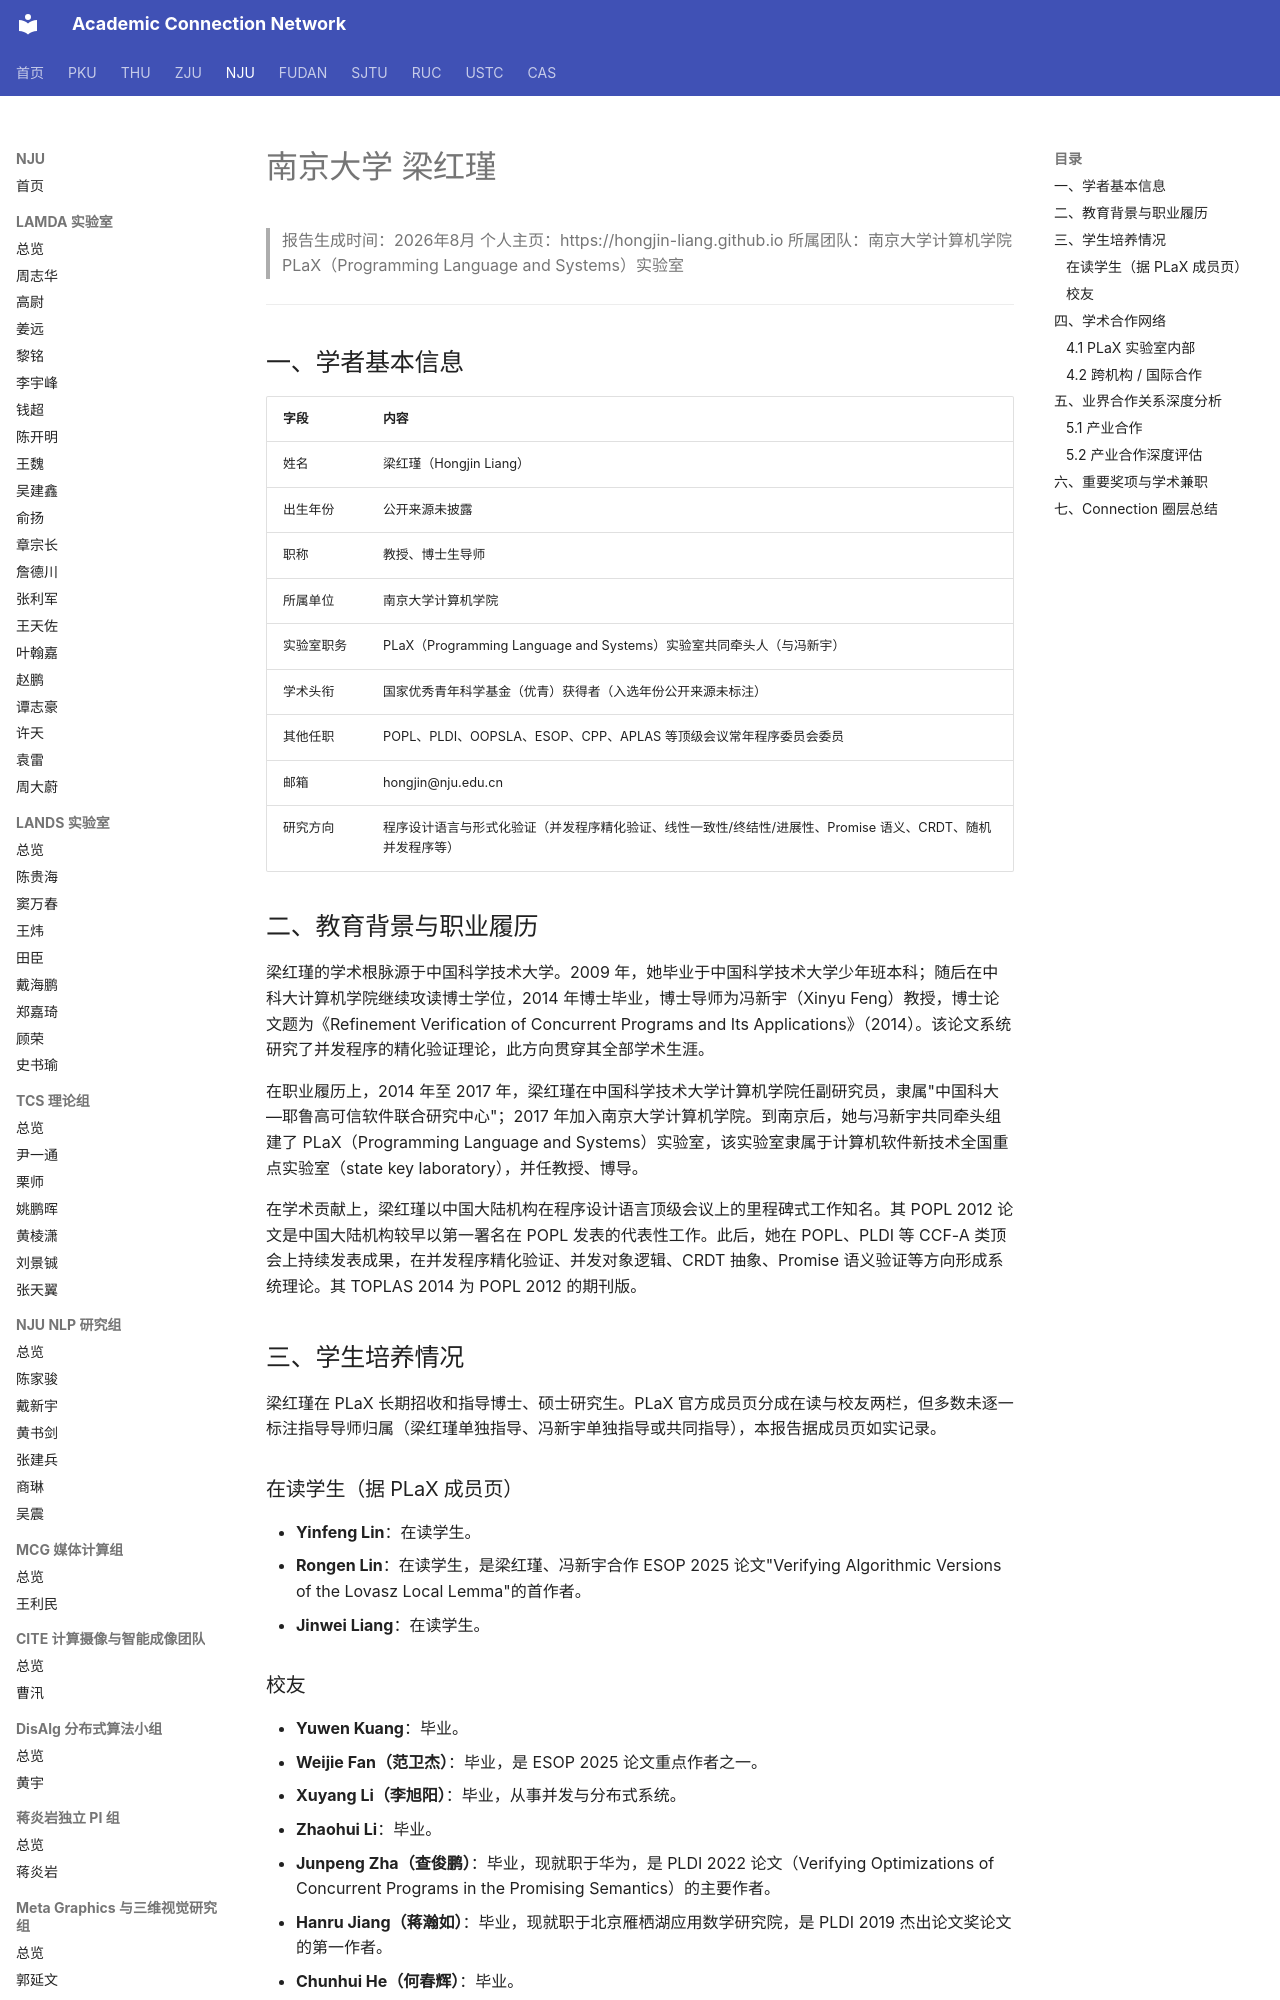

repository: AcademiConnection/AcademiConnection.github.io · page: nju_plax_faculty_network/nju_plax_lianghongjin_network/index.html · generator: mkdocs

# 南京大学 梁红瑾

> 报告生成时间：2026年8月
> 个人主页：https://hongjin-liang.github.io
> 所属团队：南京大学计算机学院 PLaX（Programming Language and Systems）实验室

---

## 一、学者基本信息

| 字段 | 内容 |
|------|------|
| 姓名 | 梁红瑾（Hongjin Liang） |
| 出生年份 | 公开来源未披露 |
| 职称 | 教授、博士生导师 |
| 所属单位 | 南京大学计算机学院 |
| 实验室职务 | PLaX（Programming Language and Systems）实验室共同牵头人（与冯新宇） |
| 学术头衔 | 国家优秀青年科学基金（优青）获得者（入选年份公开来源未标注） |
| 其他任职 | POPL、PLDI、OOPSLA、ESOP、CPP、APLAS 等顶级会议常年程序委员会委员 |
| 邮箱 | hongjin@nju.edu.cn |
| 研究方向 | 程序设计语言与形式化验证（并发程序精化验证、线性一致性/终结性/进展性、Promise 语义、CRDT、随机并发程序等） |

## 二、教育背景与职业履历

梁红瑾的学术根脉源于中国科学技术大学。2009 年，她毕业于中国科学技术大学少年班本科；随后在中科大计算机学院继续攻读博士学位，2014 年博士毕业，博士导师为冯新宇（Xinyu Feng）教授，博士论文题为《Refinement Verification of Concurrent Programs and Its Applications》（2014）。该论文系统研究了并发程序的精化验证理论，此方向贯穿其全部学术生涯。

在职业履历上，2014 年至 2017 年，梁红瑾在中国科学技术大学计算机学院任副研究员，隶属"中国科大—耶鲁高可信软件联合研究中心"；2017 年加入南京大学计算机学院。到南京后，她与冯新宇共同牵头组建了 PLaX（Programming Language and Systems）实验室，该实验室隶属于计算机软件新技术全国重点实验室（state key laboratory），并任教授、博导。

在学术贡献上，梁红瑾以中国大陆机构在程序设计语言顶级会议上的里程碑式工作知名。其 POPL 2012 论文是中国大陆机构较早以第一署名在 POPL 发表的代表性工作。此后，她在 POPL、PLDI 等 CCF-A 类顶会上持续发表成果，在并发程序精化验证、并发对象逻辑、CRDT 抽象、Promise 语义验证等方向形成系统理论。其 TOPLAS 2014 为 POPL 2012 的期刊版。

## 三、学生培养情况

梁红瑾在 PLaX 长期招收和指导博士、硕士研究生。PLaX 官方成员页分成在读与校友两栏，但多数未逐一标注指导导师归属（梁红瑾单独指导、冯新宇单独指导或共同指导），本报告据成员页如实记录。

### 在读学生（据 PLaX 成员页）

- **Yinfeng Lin**：在读学生。
- **Rongen Lin**：在读学生，是梁红瑾、冯新宇合作 ESOP 2025 论文"Verifying Algorithmic Versions of the Lovasz Local Lemma"的首作者。
- **Jinwei Liang**：在读学生。
